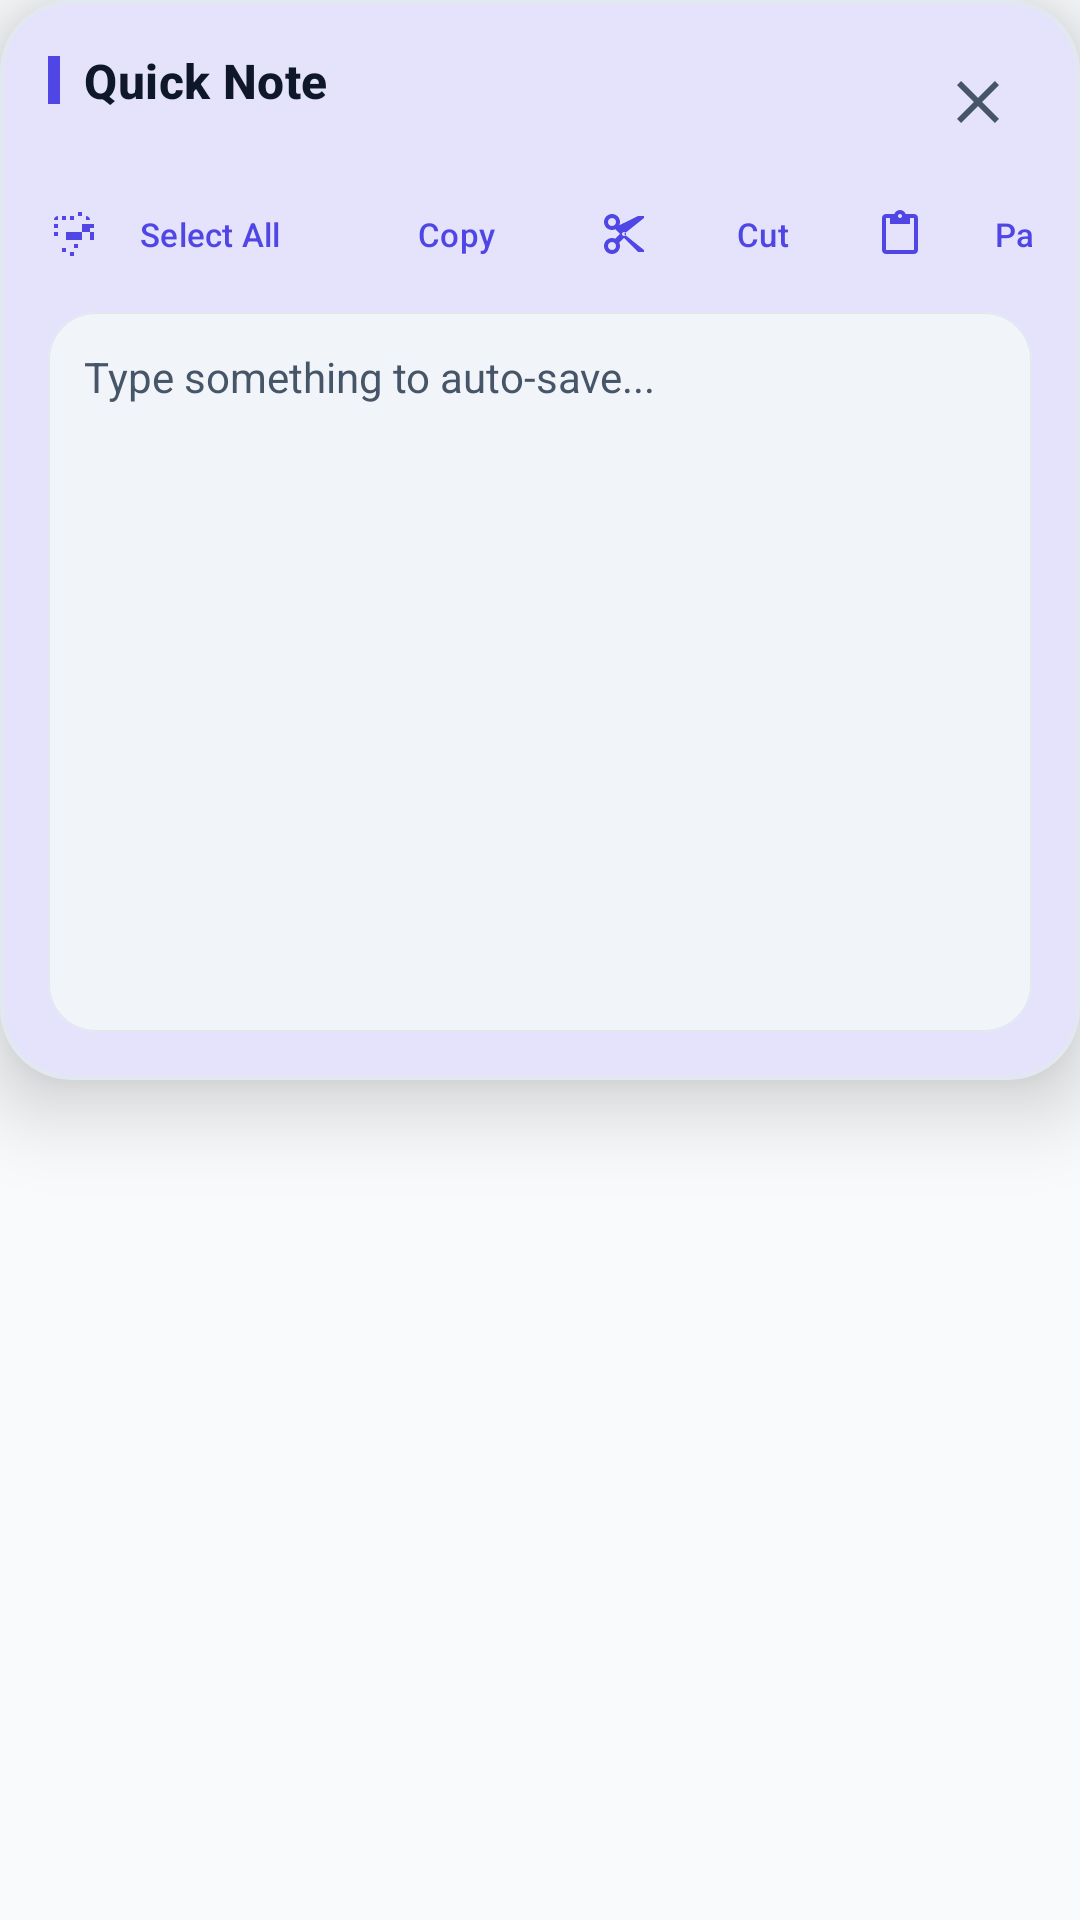

Here is an Android app screen rendered from its layout file. Give the layout XML and the strings, colors and styles it references.
<!-- AndroidManifest.xml: application theme Theme.MyApplication -->
<!-- res/layout/floating_quick_notes.xml -->
<?xml version="1.0" encoding="utf-8"?>
<FrameLayout xmlns:android="http://schemas.android.com/apk/res/android"
    xmlns:app="http://schemas.android.com/apk/res-auto"
    android:layout_width="wrap_content"
    android:layout_height="wrap_content">

    
    <com.google.android.material.card.MaterialCardView
        android:id="@+id/notes_expanded_card"
        android:layout_width="match_parent"
        android:layout_height="360dp"
        app:cardCornerRadius="24dp"
        app:cardElevation="16dp"
        app:strokeWidth="1.2dp"
        app:strokeColor="?attr/colorOutlineVariant"
        app:cardBackgroundColor="?attr/colorSurface"
        android:visibility="visible">

        <LinearLayout
            android:layout_width="match_parent"
            android:layout_height="match_parent"
            android:orientation="vertical"
            android:padding="16dp">

            
            <RelativeLayout
                android:id="@+id/quick_notes_header"
                android:layout_width="match_parent"
                android:layout_height="wrap_content"
                android:layout_marginBottom="8dp"
                android:background="?attr/selectableItemBackground"
                android:clickable="true"
                android:focusable="true">

                <LinearLayout
                    android:layout_width="wrap_content"
                    android:layout_height="wrap_content"
                    android:orientation="horizontal"
                    android:gravity="center_vertical"
                    android:layout_alignParentStart="true"
                    android:layout_toStartOf="@+id/header_actions_container">

                    <View
                        android:layout_width="4dp"
                        android:layout_height="16dp"
                        android:background="?attr/colorPrimary"
                        android:layout_marginEnd="8dp"/>

                    <TextView
                        android:layout_width="wrap_content"
                        android:layout_height="wrap_content"
                        android:text="Quick Note"
                        android:textColor="?attr/colorOnSurface"
                        android:textSize="16sp"
                        android:textAppearance="?attr/textAppearanceTitleMedium"
                        android:textStyle="bold" />
                </LinearLayout>

                <LinearLayout
                    android:id="@+id/header_actions_container"
                    android:layout_width="wrap_content"
                    android:layout_height="wrap_content"
                    android:orientation="horizontal"
                    android:gravity="center_vertical"
                    android:layout_alignParentEnd="true"
                    android:layout_centerVertical="true">

                    <androidx.appcompat.widget.AppCompatImageButton
                        android:id="@+id/btn_minimize_note"
                        android:layout_width="36dp"
                        android:layout_height="36dp"
                        android:background="?attr/selectableItemBackgroundBorderless"
                        android:src="@drawable/ic_minimize"
                        app:tint="?attr/colorOnSurfaceVariant"
                        android:contentDescription="Minimize Note"
                        android:layout_marginEnd="4dp"/>

                    <androidx.appcompat.widget.AppCompatImageButton
                        android:id="@+id/btn_close_note"
                        android:layout_width="36dp"
                        android:layout_height="36dp"
                        android:background="?attr/selectableItemBackgroundBorderless"
                        android:src="@drawable/ic_close"
                        app:tint="?attr/colorOnSurfaceVariant"
                        android:contentDescription="Close Note" />
                </LinearLayout>
            </RelativeLayout>

            
            <HorizontalScrollView
                android:layout_width="match_parent"
                android:layout_height="wrap_content"
                android:scrollbars="none"
                android:layout_marginBottom="8dp"
                android:overScrollMode="never">

                <LinearLayout
                    android:layout_width="wrap_content"
                    android:layout_height="wrap_content"
                    android:orientation="horizontal"
                    android:gravity="center_vertical">

                    <com.google.android.material.button.MaterialButton
                        android:id="@+id/btn_note_select_all"
                        style="@style/Widget.Material3.Button.TextButton"
                        android:layout_width="wrap_content"
                        android:layout_height="36dp"
                        android:text="Select All"
                        android:textSize="11sp"
                        android:insetTop="0dp"
                        android:insetBottom="0dp"
                        android:padding="0dp"
                        app:icon="@drawable/ic_select_all"
                        app:iconSize="16dp"
                        android:textColor="?attr/colorPrimary"
                        app:iconTint="?attr/colorPrimary"
                        android:layout_marginEnd="4dp" />

                    <com.google.android.material.button.MaterialButton
                        android:id="@+id/btn_note_copy"
                        style="@style/Widget.Material3.Button.TextButton"
                        android:layout_width="wrap_content"
                        android:layout_height="36dp"
                        android:text="Copy"
                        android:textSize="11sp"
                        android:insetTop="0dp"
                        android:insetBottom="0dp"
                        android:padding="0dp"
                        app:icon="@drawable/ic_content_copy"
                        app:iconSize="16dp"
                        android:textColor="?attr/colorPrimary"
                        app:iconTint="?attr/colorPrimary"
                        android:layout_marginEnd="4dp" />

                    <com.google.android.material.button.MaterialButton
                        android:id="@+id/btn_note_cut"
                        style="@style/Widget.Material3.Button.TextButton"
                        android:layout_width="wrap_content"
                        android:layout_height="36dp"
                        android:text="Cut"
                        android:textSize="11sp"
                        android:insetTop="0dp"
                        android:insetBottom="0dp"
                        android:padding="0dp"
                        app:icon="@drawable/ic_content_cut"
                        app:iconSize="16dp"
                        android:textColor="?attr/colorPrimary"
                        app:iconTint="?attr/colorPrimary"
                        android:layout_marginEnd="4dp" />

                    <com.google.android.material.button.MaterialButton
                        android:id="@+id/btn_note_paste"
                        style="@style/Widget.Material3.Button.TextButton"
                        android:layout_width="wrap_content"
                        android:layout_height="36dp"
                        android:text="Paste"
                        android:textSize="11sp"
                        android:insetTop="0dp"
                        android:insetBottom="0dp"
                        android:padding="0dp"
                        app:icon="@drawable/ic_content_paste"
                        app:iconSize="16dp"
                        android:textColor="?attr/colorPrimary"
                        app:iconTint="?attr/colorPrimary"
                        android:layout_marginEnd="4dp" />

                    <com.google.android.material.button.MaterialButton
                        android:id="@+id/btn_note_clear"
                        style="@style/Widget.Material3.Button.TextButton"
                        android:layout_width="wrap_content"
                        android:layout_height="36dp"
                        android:text="Clear All"
                        android:textSize="11sp"
                        android:insetTop="0dp"
                        android:insetBottom="0dp"
                        android:padding="0dp"
                        app:icon="@drawable/ic_delete_sweep"
                        app:iconSize="16dp"
                        android:textColor="?attr/colorError"
                        app:iconTint="?attr/colorError" />
                </LinearLayout>
            </HorizontalScrollView>

            
            <com.google.android.material.card.MaterialCardView
                android:layout_width="match_parent"
                android:layout_height="0dp"
                android:layout_weight="1"
                app:cardCornerRadius="16dp"
                app:cardElevation="0dp"
                app:strokeWidth="0.8dp"
                app:strokeColor="?attr/colorOutlineVariant"
                app:cardBackgroundColor="?attr/colorSurfaceContainerHigh">

                <EditText
                    android:id="@+id/et_quick_note"
                    android:layout_width="match_parent"
                    android:layout_height="match_parent"
                    android:gravity="top|start"
                    android:hint="Type something to auto-save..."
                    android:background="@android:color/transparent"
                    android:textColor="?attr/colorOnSurface"
                    android:textColorHint="?attr/colorOnSurfaceVariant"
                    android:textSize="14sp"
                    android:padding="12dp"
                    android:scrollbars="vertical"
                    android:textIsSelectable="true"
                    android:cursorVisible="true"
                    android:focusable="true"
                    android:focusableInTouchMode="true"/>
            </com.google.android.material.card.MaterialCardView>

        </LinearLayout>
    </com.google.android.material.card.MaterialCardView>

    
    <com.google.android.material.card.MaterialCardView
        android:id="@+id/notes_minimized_card"
        android:layout_width="56dp"
        android:layout_height="56dp"
        app:cardCornerRadius="28dp"
        app:cardElevation="16dp"
        app:strokeWidth="1.2dp"
        app:strokeColor="?attr/colorPrimary"
        app:cardBackgroundColor="?attr/colorSurface"
        android:visibility="gone">

        <ImageView
            android:layout_width="28dp"
            android:layout_height="28dp"
            android:layout_gravity="center"
            android:src="@drawable/ic_note"
            app:tint="?attr/colorPrimary"/>
    </com.google.android.material.card.MaterialCardView>

</FrameLayout>
<!-- resources referenced by this layout -->
<resources>
  <!-- drawable ic_close (drawable) -->
  <vector xmlns:android="http://schemas.android.com/apk/res/android"
      android:width="24dp"
      android:height="24dp"
      android:viewportWidth="24"
      android:viewportHeight="24">
    <path
        android:fillColor="#FF000000"
        android:pathData="M19,6.41L17.59,5,12,10.59,6.41,5,5,6.41,10.59,12,5,17.59,6.41,19,12,13.41,17.59,19,19,17.59,13.41,12,19,6.41z"/>
  </vector>
  <!-- drawable ic_content_cut (drawable) -->
  <vector xmlns:android="http://schemas.android.com/apk/res/android"
      android:width="24dp"
      android:height="24dp"
      android:viewportWidth="24"
      android:viewportHeight="24">
    <path
        android:fillColor="#FF000000"
        android:pathData="M9.64,7.64c0.23,-0.5 0.36,-1.05 0.36,-1.64 0,-2.21 -1.79,-4 -4,-4S2,3.79 2,6s1.79,4 4,4c0.59,0 1.14,-0.13 1.64,-0.36L10,12l-2.36,2.36C7.14,14.13 6.59,14 6,14c-2.21,0 -4,1.79 -4,4s1.79,4 4,4s4,-1.79 4,-4c0,-0.59 -0.13,-1.14 -0.36,-1.64L12,14l7,7h3v-1L12,12l10,-8V3h-3l-9.36,4.64zM6,8c-1.1,0 -2,-0.9 -2,-2s0.9,-2 2,-2 2,0.9 2,2 -0.9,2 -2,2zm0,12c-1.1,0 -2,-0.9 -2,-2s0.9,-2 2,-2 2,0.9 2,2 -0.9,2 -2,2zm6,-7c-0.55,0 -1,-0.45 -1,-1s0.45,-1 1,-1 1,0.45 1,1 -0.45,1 -1,1z"/>
  </vector>
  <!-- drawable ic_content_paste (drawable) -->
  <vector xmlns:android="http://schemas.android.com/apk/res/android"
      android:width="24dp"
      android:height="24dp"
      android:viewportWidth="24"
      android:viewportHeight="24">
    <path
        android:fillColor="#FF000000"
        android:pathData="M19,2h-4.18C14.4,0.84 13.3,0 12,0S9.6,0.84 9.18,2H5C3.9,2 3,2.9 3,4v16c0,1.1 0.9,2 2,2h14c1.1,0 2,-0.9 2,-2V4c0,-1.1 -0.9,-2 -2,-2zm-7,0c0.55,0 1,0.45 1,1s-0.45,1 -1,1 -1,-0.45 -1,-1 0.45,-1 1,-1zm7,18H5V4h2v3h10V4h2v16z"/>
  </vector>
  <!-- drawable ic_delete_sweep (drawable) -->
  <vector xmlns:android="http://schemas.android.com/apk/res/android"
      android:width="24dp"
      android:height="24dp"
      android:viewportWidth="24"
      android:viewportHeight="24">
    <path
        android:fillColor="#FF000000"
        android:pathData="M15,16h4v2h-4zm0,-8h7v2h-7zm0,4h6v2h-6zM3,18c0,1.1 0.9,2 2,2h6c1.1,0 2,-0.9 2,-2V8H3v10zm2,-8h6v8H5v-8zm5,-6H7L6,5H3v2h12V5h-3z"/>
  </vector>
  <!-- drawable ic_note (drawable) -->
  <vector xmlns:android="http://schemas.android.com/apk/res/android"
      android:width="24dp"
      android:height="24dp"
      android:viewportWidth="24"
      android:viewportHeight="24">
    <path
        android:fillColor="#FF000000"
        android:pathData="M19,3H5C3.9,3,3,3.9,3,5v14c0,1.1,0.9,2,2,2h14c1.1,0,2-0.9,2-2V5C21,3.9,20.1,3,19,3z M17,17H7v-2h10V17z M17,13H7v-2h10V13z M17,9H7V7h10V9z"/>
  </vector>
  <!-- drawable ic_select_all (drawable) -->
  <vector xmlns:android="http://schemas.android.com/apk/res/android"
      android:width="24dp"
      android:height="24dp"
      android:viewportWidth="24"
      android:viewportHeight="24">
    <path
        android:fillColor="#FF000000"
        android:pathData="M3,5h2V3c-1.1,0 -2,0.9 -2,2zm0,8h2v-2H3v2zm4,8h2v-2H7v2zM3,9h2V7H3v2zm10,-6h-2v2h2V3zm-4,0H7v2h2V3zm4,18h-2v2h2v-2zm8,-8h2v-2h-2v2zm0,-4h2V7h-2v2zm0,-4c0,-1.1 -0.9,-2 -2,-2v2h2zm-4,-4h-2v2h2V3zm8,16h2v-2h-2v2zm-12,2h2v-2h-2v2zm12,0c1.1,0 2,-0.9 2,-2h-2v2zm0,-8h2v-2h-2v2zm-4,4h2v-2h-2v2zm-4,-4h4v-4h-4v4zm-4,4h4v-4H9v4z"/>
  </vector>
</resources>
